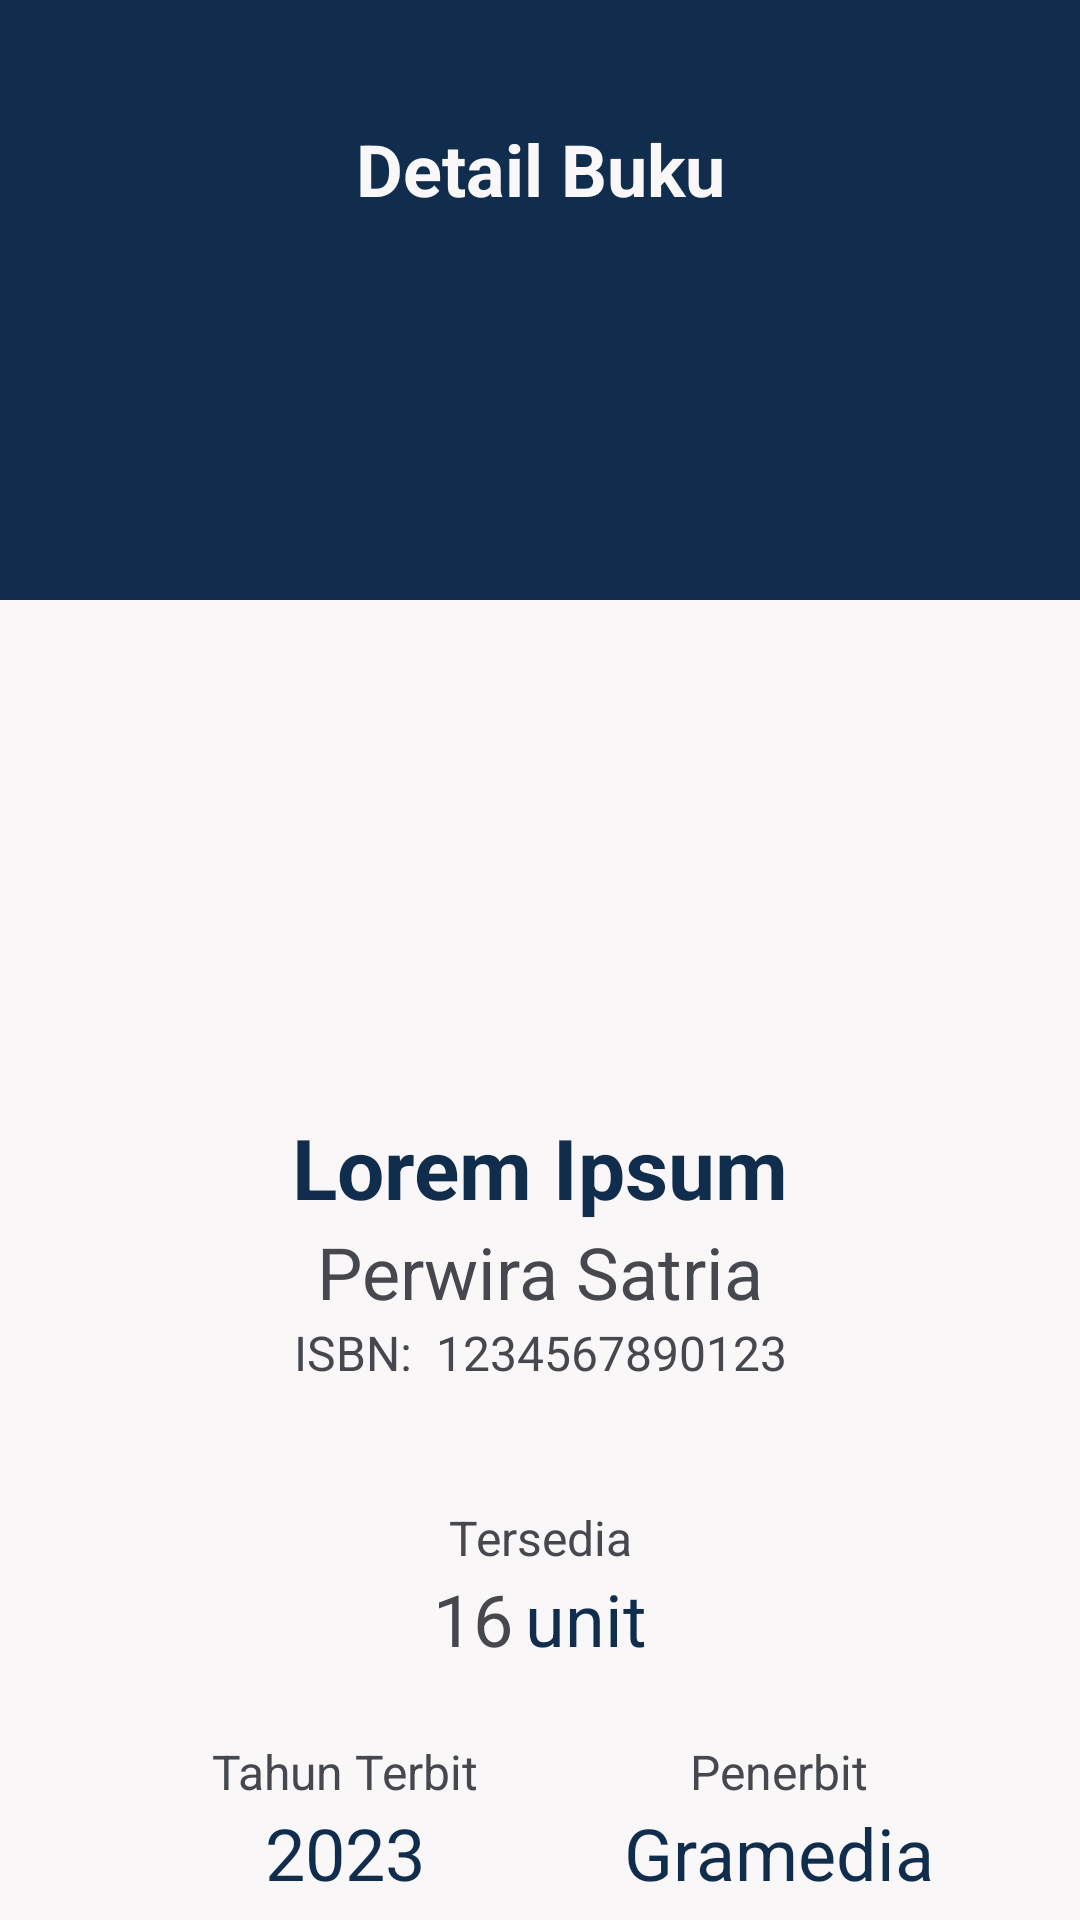

Write the Android layout XML for this screen, with the resource values it uses.
<!-- AndroidManifest.xml: application theme Theme.Bookjas -->
<!-- res/layout/fragment_detail_buku.xml -->
<?xml version="1.0" encoding="utf-8"?>
<androidx.core.widget.NestedScrollView xmlns:android="http://schemas.android.com/apk/res/android"
    xmlns:app="http://schemas.android.com/apk/res-auto"
    xmlns:tools="http://schemas.android.com/tools"
    android:layout_width="match_parent"
    android:layout_height="match_parent"
    tools:context=".ui.user.buku.DetailBukuFragment">

    <androidx.constraintlayout.widget.ConstraintLayout
        android:layout_width="match_parent"
        android:layout_height="wrap_content"
        android:paddingBottom="16dp">

        <View
            android:id="@+id/view"
            android:layout_width="match_parent"
            android:layout_height="200dp"
            android:background="@color/navy_blue"
            app:layout_constraintEnd_toEndOf="parent"
            app:layout_constraintStart_toStartOf="parent"
            app:layout_constraintTop_toTopOf="parent" />

        <TextView
            android:id="@+id/text_detail_buku"
            android:layout_width="wrap_content"
            android:layout_height="wrap_content"
            android:layout_marginTop="40dp"
            android:text="@string/text_detail_buku"
            android:textColor="@color/alabaster_white"
            android:textSize="24sp"
            android:textStyle="bold"
            app:layout_constraintEnd_toEndOf="parent"
            app:layout_constraintStart_toStartOf="parent"
            app:layout_constraintTop_toTopOf="parent" />

        <ImageView
            android:id="@+id/iv_foto_buku"
            android:layout_width="165dp"
            android:layout_height="0dp"
            android:layout_marginTop="-90dp"
            android:contentDescription="@string/deskripsi"
            android:scaleType="centerCrop"
            app:layout_constraintDimensionRatio="3:4"
            app:layout_constraintEnd_toEndOf="parent"
            app:layout_constraintStart_toStartOf="parent"
            app:layout_constraintTop_toBottomOf="@+id/view"
            tools:src="@tools:sample/avatars" />

        <TextView
            android:id="@+id/judul_buku"
            android:layout_width="wrap_content"
            android:layout_height="wrap_content"
            android:layout_marginTop="40dp"
            android:text="@string/text_judul_buku"
            android:textColor="@color/navy_blue"
            android:textSize="28sp"
            android:textStyle="bold"
            app:layout_constraintEnd_toEndOf="parent"
            app:layout_constraintStart_toStartOf="parent"
            app:layout_constraintTop_toBottomOf="@id/iv_foto_buku" />

        <TextView
            android:id="@+id/penulis_buku"
            android:layout_width="wrap_content"
            android:layout_height="wrap_content"
            android:text="@string/text_author"
            android:textColor="@color/grey"
            android:textSize="24sp"
            app:layout_constraintEnd_toEndOf="parent"
            app:layout_constraintStart_toStartOf="parent"
            app:layout_constraintTop_toBottomOf="@id/judul_buku" />

        <TextView
            android:id="@+id/isbn"
            android:layout_width="wrap_content"
            android:layout_height="wrap_content"
            android:text="@string/isbn"
            android:textColor="@color/grey"
            android:textSize="16sp"
            app:layout_constraintEnd_toStartOf="@id/isbn2"
            app:layout_constraintHorizontal_chainStyle="packed"
            app:layout_constraintStart_toStartOf="parent"
            app:layout_constraintTop_toBottomOf="@id/penulis_buku" />

        <TextView
            android:id="@+id/isbn2"
            android:layout_width="wrap_content"
            android:layout_height="wrap_content"
            android:layout_marginStart="8dp"
            android:text="@string/isbn2"
            android:textColor="@color/grey"
            android:textSize="16sp"
            app:layout_constraintEnd_toEndOf="parent"
            app:layout_constraintStart_toEndOf="@id/isbn"
            app:layout_constraintTop_toBottomOf="@id/penulis_buku" />

        <TextView
            android:id="@+id/tersedia"
            android:layout_width="wrap_content"
            android:layout_height="wrap_content"
            android:layout_marginTop="40dp"
            android:text="@string/tersedia"
            android:textColor="@color/grey"
            android:textSize="16sp"
            app:layout_constraintEnd_toEndOf="parent"
            app:layout_constraintStart_toStartOf="parent"
            app:layout_constraintTop_toBottomOf="@id/isbn2" />

        <TextView
            android:id="@+id/jumlah_buku"
            android:layout_width="wrap_content"
            android:layout_height="wrap_content"
            android:text="@string/jumlah_buku"
            android:textColor="@color/grey"
            android:textSize="24sp"
            app:layout_constraintEnd_toStartOf="@+id/satuan_buku"
            app:layout_constraintHorizontal_chainStyle="packed"
            app:layout_constraintStart_toStartOf="parent"
            app:layout_constraintTop_toBottomOf="@id/tersedia" />

        <TextView
            android:id="@+id/satuan_buku"
            android:layout_width="wrap_content"
            android:layout_height="wrap_content"
            android:layout_marginStart="4dp"
            android:text="@string/satuan_buku"
            android:textColor="@color/navy_blue"
            android:textSize="24sp"
            app:layout_constraintEnd_toEndOf="parent"
            app:layout_constraintStart_toEndOf="@id/jumlah_buku"
            app:layout_constraintTop_toBottomOf="@id/tersedia" />

        <TextView
            android:id="@+id/tahun_terbit"
            android:layout_width="wrap_content"
            android:layout_height="wrap_content"
            android:layout_marginTop="24dp"
            android:text="@string/tahun_terbit"
            android:textColor="@color/grey"
            android:textSize="16sp"
            app:layout_constraintEnd_toStartOf="@id/penerbit"
            app:layout_constraintHorizontal_chainStyle="spread"
            app:layout_constraintStart_toStartOf="parent"
            app:layout_constraintTop_toBottomOf="@id/jumlah_buku" />

        <TextView
            android:id="@+id/nilai_tahun_terbit"
            android:layout_width="wrap_content"
            android:layout_height="wrap_content"
            android:text="@string/nilai_tahun_terbit"
            android:textColor="@color/navy_blue"
            android:textSize="24sp"
            app:layout_constraintEnd_toEndOf="@id/tahun_terbit"
            app:layout_constraintStart_toStartOf="@id/tahun_terbit"
            app:layout_constraintTop_toBottomOf="@id/tahun_terbit" />

        <TextView
            android:id="@+id/penerbit"
            android:layout_width="wrap_content"
            android:layout_height="wrap_content"
            android:layout_marginTop="24dp"
            android:text="@string/penerbit"
            android:textColor="@color/grey"
            android:textSize="16sp"
            app:layout_constraintEnd_toEndOf="parent"
            app:layout_constraintStart_toEndOf="@id/tahun_terbit"
            app:layout_constraintTop_toBottomOf="@id/jumlah_buku" />

        <TextView
            android:id="@+id/nilai_terbit"
            android:layout_width="wrap_content"
            android:layout_height="wrap_content"
            android:text="@string/nilai_terbit"
            android:textColor="@color/navy_blue"
            android:textSize="24sp"
            app:layout_constraintEnd_toEndOf="@id/penerbit"
            app:layout_constraintStart_toStartOf="@id/penerbit"
            app:layout_constraintTop_toBottomOf="@id/penerbit" />

        <TextView
            android:id="@+id/deskripsi"
            android:layout_width="wrap_content"
            android:layout_height="wrap_content"
            android:layout_marginStart="16dp"
            android:layout_marginTop="56dp"
            android:text="@string/deskripsi"
            android:textColor="@color/navy_blue"
            android:textSize="20sp"
            android:textStyle="bold"
            app:layout_constraintStart_toStartOf="parent"
            app:layout_constraintTop_toBottomOf="@id/tahun_terbit" />

        <TextView
            android:id="@+id/nilai_deskripsi"
            android:layout_width="match_parent"
            android:layout_height="wrap_content"
            android:layout_marginHorizontal="16dp"
            android:layout_marginTop="8dp"
            android:justificationMode="inter_word"
            android:text="@string/large_text"
            app:layout_constraintEnd_toEndOf="parent"
            app:layout_constraintStart_toStartOf="parent"
            app:layout_constraintTop_toBottomOf="@id/deskripsi"
            tools:targetApi="o" />

    </androidx.constraintlayout.widget.ConstraintLayout>

</androidx.core.widget.NestedScrollView>
<!-- resources referenced by this layout -->
<resources>
  <color name="alabaster_white">#F9F7F7</color>
  <color name="grey">#47484d</color>
  <color name="navy_blue">#112D4E</color>
  <string name="deskripsi">Deskripsi</string>
  <string name="isbn">ISBN:</string>
  <string name="isbn2">1234567890123</string>
  <string name="jumlah_buku">16</string>
  <string name="nilai_tahun_terbit">2023</string>
  <string name="nilai_terbit">Gramedia</string>
  <string name="penerbit">Penerbit</string>
  <string name="satuan_buku">unit</string>
  <string name="tahun_terbit">Tahun Terbit</string>
  <string name="tersedia">Tersedia</string>
  <string name="text_author">Perwira Satria</string>
  <string name="text_detail_buku">Detail Buku</string>
  <string name="text_judul_buku">Lorem Ipsum</string>
  <color name="steel_blue">#3F72AF</color>
</resources>
